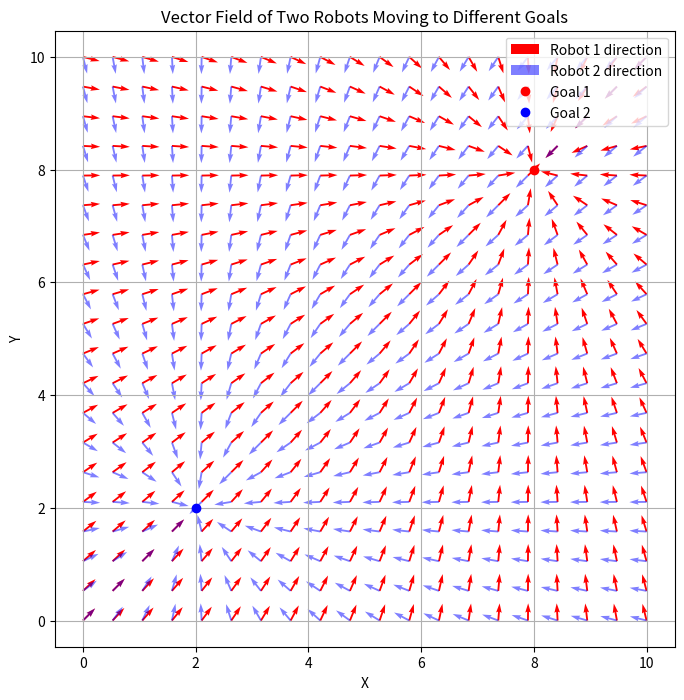

The matplotlib source for this figure:
import numpy as np
import matplotlib.pyplot as plt

# Grid definition
x = np.linspace(0, 10, 20)
y = np.linspace(0, 10, 20)
X, Y = np.meshgrid(x, y)

# Robot 1 moves towards (8, 8)
goal1 = np.array([8, 8])
U1 = goal1[0] - X
V1 = goal1[1] - Y
mag1 = np.sqrt(U1**2 + V1**2)
U1 /= mag1
V1 /= mag1

# Robot 2 moves towards (2, 2)
goal2 = np.array([2, 2])
U2 = goal2[0] - X
V2 = goal2[1] - Y
mag2 = np.sqrt(U2**2 + V2**2)
U2 /= mag2
V2 /= mag2

# Combine vector fields (e.g., overlay)
plt.figure(figsize=(8, 8))
plt.quiver(X, Y, U1, V1, color='r', label='Robot 1 direction')
plt.quiver(X, Y, U2, V2, color='b', alpha=0.5, label='Robot 2 direction')

# Mark goals
plt.plot(goal1[0], goal1[1], 'ro', label='Goal 1')
plt.plot(goal2[0], goal2[1], 'bo', label='Goal 2')

plt.title("Vector Field of Two Robots Moving to Different Goals")
plt.xlabel('X')
plt.ylabel('Y')
plt.legend()
plt.axis('equal')
plt.grid(True)
plt.show()
